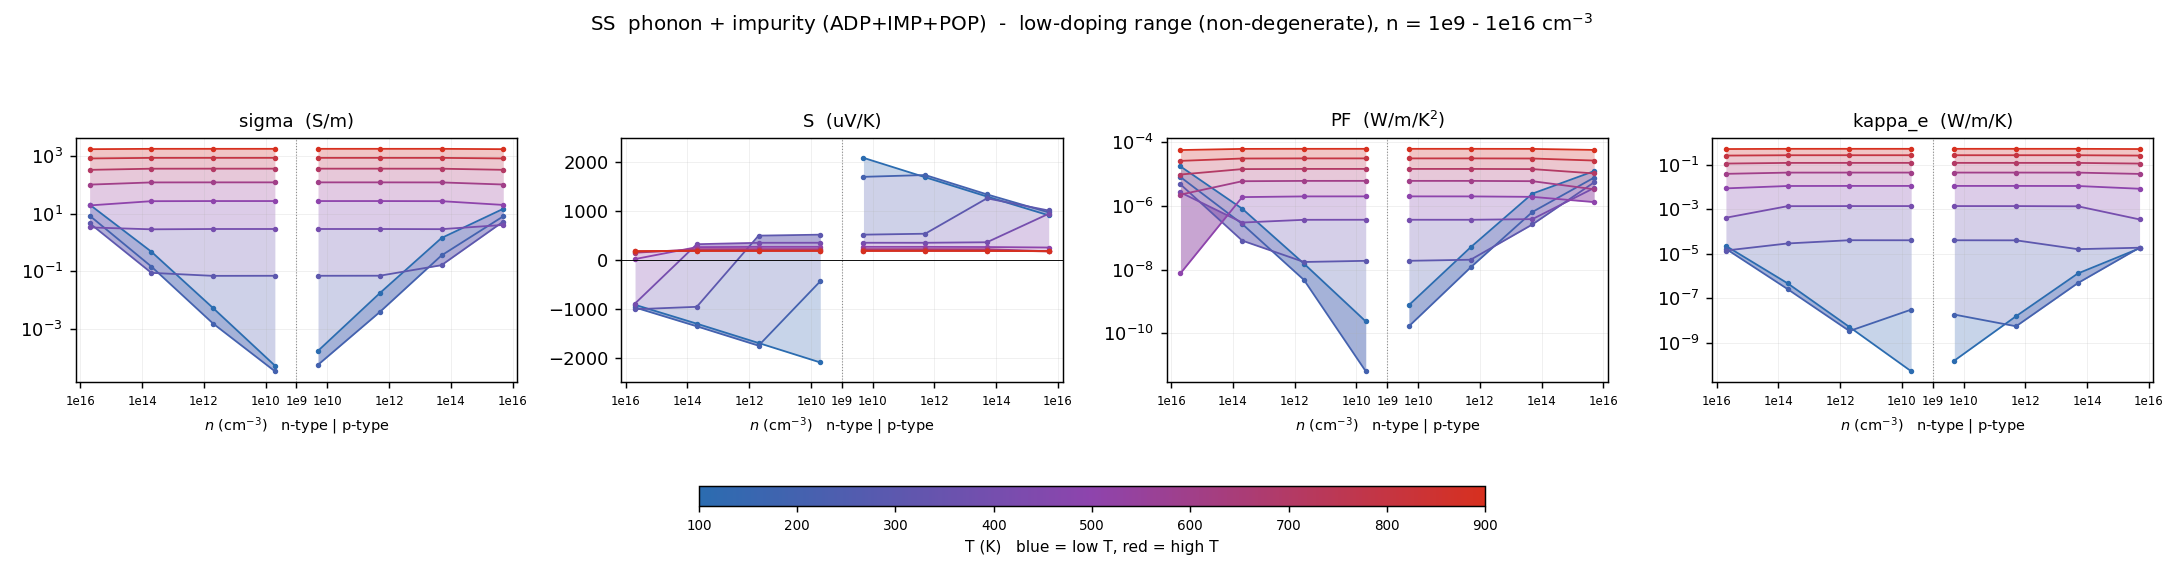

The file beside this chart, header and first rows:
# dataset=overall  label=phonon + impuri…
T_K, type, n_cell_cm-3, n_2D_cm-2, carriers_per_atom, in_interpret_range, sigma_S/m, S_uV/K, PF_W/mK2, kappa_e_W/mK, mu_cm2/Vs, flag
100, n, -5e+15, 1e+09, 2.81754e-07, yes, 20.5, -914.8, 1.71564e-05, 2.28687e-05, 89.23, 
100, n, -5e+13, 1e+07, 2.81754e-09, yes, 0.4791, -1300, 8.10352e-07, 4.72987e-07, 208.5, 
100, n, -5e+11, 100000, 2.81754e-11, yes, 0.005333, -1695, 1.53302e-08, 5.1701e-09, 232.1, 
100, n, -5e+09, 1000, 2.81754e-13, yes, 5.42954e-05, -2093, 2.37888e-10, 5.27257e-11, 236.3, 
100, p, 5e+09, 1000, 2.81754e-13, yes, 0.0001755, 2089, 7.65587e-10, 1.57922e-10, 763.8, 
100, p, 5e+11, 100000, 2.81754e-11, yes, 0.01747, 1692, 5.0001e-08, 1.57275e-08, 760.2, 
100, p, 5e+13, 1e+07, 2.81754e-09, yes, 1.429, 1297, 2.40483e-06, 1.31162e-06, 621.8, 
100, p, 5e+15, 1e+09, 2.81754e-07, yes, 14.64, 913.6, 1.22238e-05, 1.77866e-05, 63.73, 
200, n, -5e+15, 1e+09, 2.81754e-07, yes, 8.493, -969.3, 7.97866e-06, 1.69206e-05, 36.96, 
200, n, -5e+13, 1e+07, 2.81754e-09, yes, 0.1464, -1355, 2.68714e-07, 2.59821e-07, 63.73, 
200, n, -5e+11, 100000, 2.81754e-11, yes, 0.001545, -1750, 4.73337e-09, 3.39297e-09, 67.25, 
200, n, -5e+09, 1000, 2.81754e-13, yes, 3.45142e-05, -433.8, 6.49403e-12, 3.10549e-08, 68.31, 
200, p, 5e+09, 1000, 2.81754e-13, yes, 5.76699e-05, 1700, 1.66744e-10, 1.86336e-08, 169.1, 
200, p, 5e+11, 100000, 2.81754e-11, yes, 0.00388, 1737, 1.17118e-08, 5.54139e-09, 168.8, 
200, p, 5e+13, 1e+07, 2.81754e-09, yes, 0.3553, 1342, 6.39779e-07, 4.84499e-07, 154.6, 
200, p, 5e+15, 1e+09, 2.81754e-07, yes, 8.06, 974.1, 7.64846e-06, 1.90165e-05, 35.08, 
300, n, -5e+15, 1e+09, 2.81754e-07, yes, 4.651, -1006, 4.70586e-06, 1.41572e-05, 20.24, 
300, n, -5e+13, 1e+07, 2.81754e-09, yes, 0.08856, -956.2, 8.09671e-08, 2.94377e-05, 30.27, 
300, n, -5e+11, 100000, 2.81754e-11, yes, 0.06959, 498.6, 1.72974e-08, 4.11692e-05, 31.68, 
300, n, -5e+09, 1000, 2.81754e-13, yes, 0.07003, 518.2, 1.88079e-08, 4.09809e-05, 31.71, 
300, p, 5e+09, 1000, 2.81754e-13, yes, 0.07004, 518.6, 1.88385e-08, 4.09763e-05, 66.2, 
300, p, 5e+11, 100000, 2.81754e-11, yes, 0.07038, 537.7, 2.03463e-08, 4.07104e-05, 66.14, 
300, p, 5e+13, 1e+07, 2.81754e-09, yes, 0.1632, 1261, 2.59601e-07, 1.62728e-05, 62.75, 
300, p, 5e+15, 1e+09, 2.81754e-07, yes, 5.309, 1012, 5.44151e-06, 1.89474e-05, 23.1, 
400, n, -5e+15, 1e+09, 2.81754e-07, yes, 3.32, -888.5, 2.62096e-06, 0.0004224, 12.87, 
400, n, -5e+13, 1e+07, 2.81754e-09, yes, 2.853, 323.5, 2.9852e-07, 0.001399, 18.15, 
400, n, -5e+11, 100000, 2.81754e-11, yes, 2.927, 352.4, 3.63377e-07, 0.001413, 18.32, 
400, n, -5e+09, 1000, 2.81754e-13, yes, 2.928, 353, 3.64884e-07, 0.001413, 18.32, 
400, p, 5e+09, 1000, 2.81754e-13, yes, 2.928, 353, 3.64893e-07, 0.001413, 34.67, 
400, p, 5e+11, 100000, 2.81754e-11, yes, 2.927, 352.8, 3.64242e-07, 0.001413, 34.65, 
400, p, 5e+13, 1e+07, 2.81754e-09, yes, 2.889, 363.3, 3.81339e-07, 0.001382, 33.79, 
400, p, 5e+15, 1e+09, 2.81754e-07, yes, 4.042, 945.8, 3.61585e-06, 0.0003548, 16.01, 
500, n, -5e+15, 1e+09, 2.81754e-07, yes, 19.19, 19.92, 7.61595e-09, 0.008829, 10.2, 
500, n, -5e+13, 1e+07, 2.81754e-09, yes, 26.92, 263.7, 1.87191e-06, 0.0113, 11.9, 
500, n, -5e+11, 100000, 2.81754e-11, yes, 27.19, 269, 1.96811e-06, 0.01139, 11.95, 
500, n, -5e+09, 1000, 2.81754e-13, yes, 27.2, 269.3, 1.97338e-06, 0.01139, 11.95, 
500, p, 5e+09, 1000, 2.81754e-13, yes, 27.2, 269.3, 1.97339e-06, 0.01139, 21.31, 
500, p, 5e+11, 100000, 2.81754e-11, yes, 27.19, 269, 1.96844e-06, 0.01139, 21.3, 
500, p, 5e+13, 1e+07, 2.81754e-09, yes, 26.94, 265.9, 1.90493e-06, 0.0113, 21.03, 
500, p, 5e+15, 1e+09, 2.81754e-07, yes, 19.95, 255.9, 1.30636e-06, 0.008503, 13.5, 
600, n, -5e+15, 1e+09, 2.81754e-07, yes, 100.9, 149, 2.2403e-06, 0.03979, 7.84, 
600, n, -5e+13, 1e+07, 2.81754e-09, yes, 120.3, 221.4, 5.89415e-06, 0.04518, 8.454, 
600, n, -5e+11, 100000, 2.81754e-11, yes, 120.8, 223.4, 6.0316e-06, 0.04534, 8.467, 
600, n, -5e+09, 1000, 2.81754e-13, yes, 120.8, 223.5, 6.03866e-06, 0.04535, 8.467, 
600, p, 5e+09, 1000, 2.81754e-13, yes, 120.8, 223.5, 6.03866e-06, 0.04535, 14.67, 
600, p, 5e+11, 100000, 2.81754e-11, yes, 120.8, 223.4, 6.03177e-06, 0.04534, 14.67, 
600, p, 5e+13, 1e+07, 2.81754e-09, yes, 120.3, 221.7, 5.9105e-06, 0.04517, 14.57, 
600, p, 5e+15, 1e+09, 2.81754e-07, yes, 101.7, 179.7, 3.28678e-06, 0.03947, 11.55, 
700, n, -5e+15, 1e+09, 2.81754e-07, yes, 327.6, 170.8, 9.56235e-06, 0.1154, 6.18, 
700, n, -5e+13, 1e+07, 2.81754e-09, yes, 359.2, 198.4, 1.41338e-05, 0.1236, 6.444, 
700, n, -5e+11, 100000, 2.81754e-11, yes, 360.1, 199.5, 1.43329e-05, 0.1238, 6.448, 
700, n, -5e+09, 1000, 2.81754e-13, yes, 360.1, 199.5, 1.43383e-05, 0.1239, 6.448, 
700, p, 5e+09, 1000, 2.81754e-13, yes, 360.1, 199.5, 1.43383e-05, 0.1239, 11.16, 
700, p, 5e+11, 100000, 2.81754e-11, yes, 360.1, 199.5, 1.4333e-05, 0.1238, 11.16, 
700, p, 5e+13, 1e+07, 2.81754e-09, yes, 359.2, 198.4, 1.41435e-05, 0.1236, 11.12, 
700, p, 5e+15, 1e+09, 2.81754e-07, yes, 328.5, 177.5, 1.03504e-05, 0.1152, 9.864, 
800, n, -5e+15, 1e+09, 2.81754e-07, yes, 813.7, 177.4, 2.56016e-05, 0.2638, 5.126, 
800, n, -5e+13, 1e+07, 2.81754e-09, yes, 853.2, 188.6, 3.03562e-05, 0.2734, 5.244, 
800, n, -5e+11, 100000, 2.81754e-11, yes, 854.5, 189.3, 3.06103e-05, 0.2738, 5.246, 
... 13 more rows
